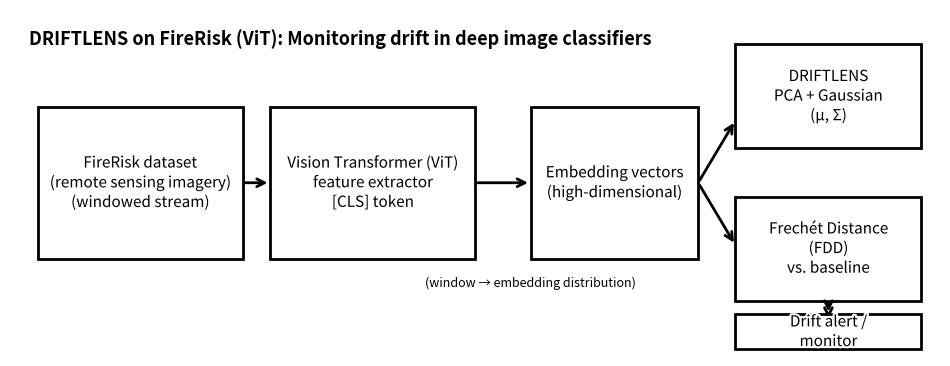

This figure's Python source:
import matplotlib.pyplot as plt
from matplotlib.patches import Rectangle, FancyArrowPatch
from matplotlib import patheffects as pe

fig=plt.figure(figsize=(12,4.5),dpi=200)
ax=plt.gca()
ax.set_axis_off()
ax.set_xlim(0,1); ax.set_ylim(0,1)

def box(x,y,w,h,txt,fs=11):
    r=Rectangle((x,y),w,h,fill=False,linewidth=2)
    ax.add_patch(r)
    t=ax.text(x+w/2,y+h/2,txt,ha='center',va='center',fontsize=fs,wrap=True)
    t.set_path_effects([pe.withStroke(linewidth=3, foreground="white")])
    return r

def arrow(x1,y1,x2,y2):
    a=FancyArrowPatch((x1,y1),(x2,y2),arrowstyle='->',mutation_scale=14,linewidth=2)
    ax.add_patch(a)

box(0.03,0.28,0.22,0.44,"FireRisk dataset\n(remote sensing imagery)\n(windowed stream)")
box(0.28,0.28,0.22,0.44,"Vision Transformer (ViT)\nfeature extractor\n[CLS] token")
box(0.56,0.28,0.18,0.44,"Embedding vectors\n(high-dimensional)")
box(0.78,0.60,0.20,0.30,"DRIFTLENS\nPCA + Gaussian\n(μ, Σ)")
box(0.78,0.16,0.20,0.30,"Frechét Distance\n(FDD)\nvs. baseline")
box(0.78,0.02,0.20,0.10,"Drift alert /\nmonitor")

arrow(0.25,0.50,0.28,0.50)
arrow(0.50,0.50,0.56,0.50)
arrow(0.74,0.50,0.78,0.68)
arrow(0.74,0.50,0.78,0.32)
arrow(0.88,0.16,0.88,0.12)
arrow(0.88,0.12,0.88,0.10)

ax.text(0.02,0.90,"DRIFTLENS on FireRisk (ViT): Monitoring drift in deep image classifiers",
        fontsize=13,weight='bold')
ax.text(0.56,0.20,"(window → embedding distribution)",fontsize=9,ha='center')

plt.savefig("driftlens_firerisk_vit_graphic.png",bbox_inches='tight',pad_inches=0.2)
plt.close()
